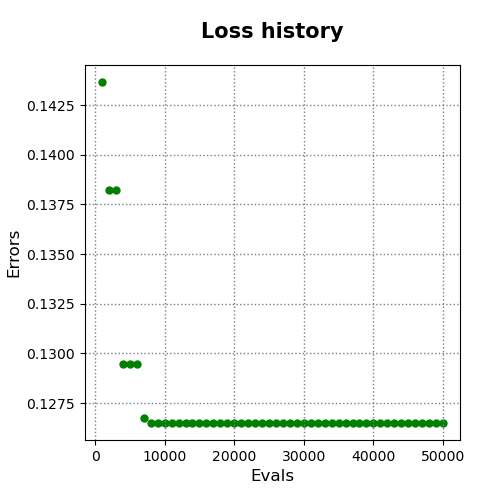

The table this chart was drawn from, first rows:
evals, errors
1000, 0.1437
2000, 0.1382
3000, 0.1382
4000, 0.1295
5000, 0.1295
6000, 0.1295
7000, 0.1268
8000, 0.1265
9000, 0.1265
10000, 0.1265
11000, 0.1265
12000, 0.1265
13000, 0.1265
14000, 0.1265
15000, 0.1265
16000, 0.1265
17000, 0.1265
18000, 0.1265
19000, 0.1265
20000, 0.1265
21000, 0.1265
22000, 0.1265
23000, 0.1265
24000, 0.1265
25000, 0.1265
26000, 0.1265
27000, 0.1265
28000, 0.1265
29000, 0.1265
30000, 0.1265
31000, 0.1265
32000, 0.1265
33000, 0.1265
34000, 0.1265
35000, 0.1265
36000, 0.1265
37000, 0.1265
38000, 0.1265
39000, 0.1265
40000, 0.1265
41000, 0.1265
42000, 0.1265
43000, 0.1265
44000, 0.1265
45000, 0.1265
46000, 0.1265
47000, 0.1265
48000, 0.1265
49000, 0.1265
50000, 0.1265
